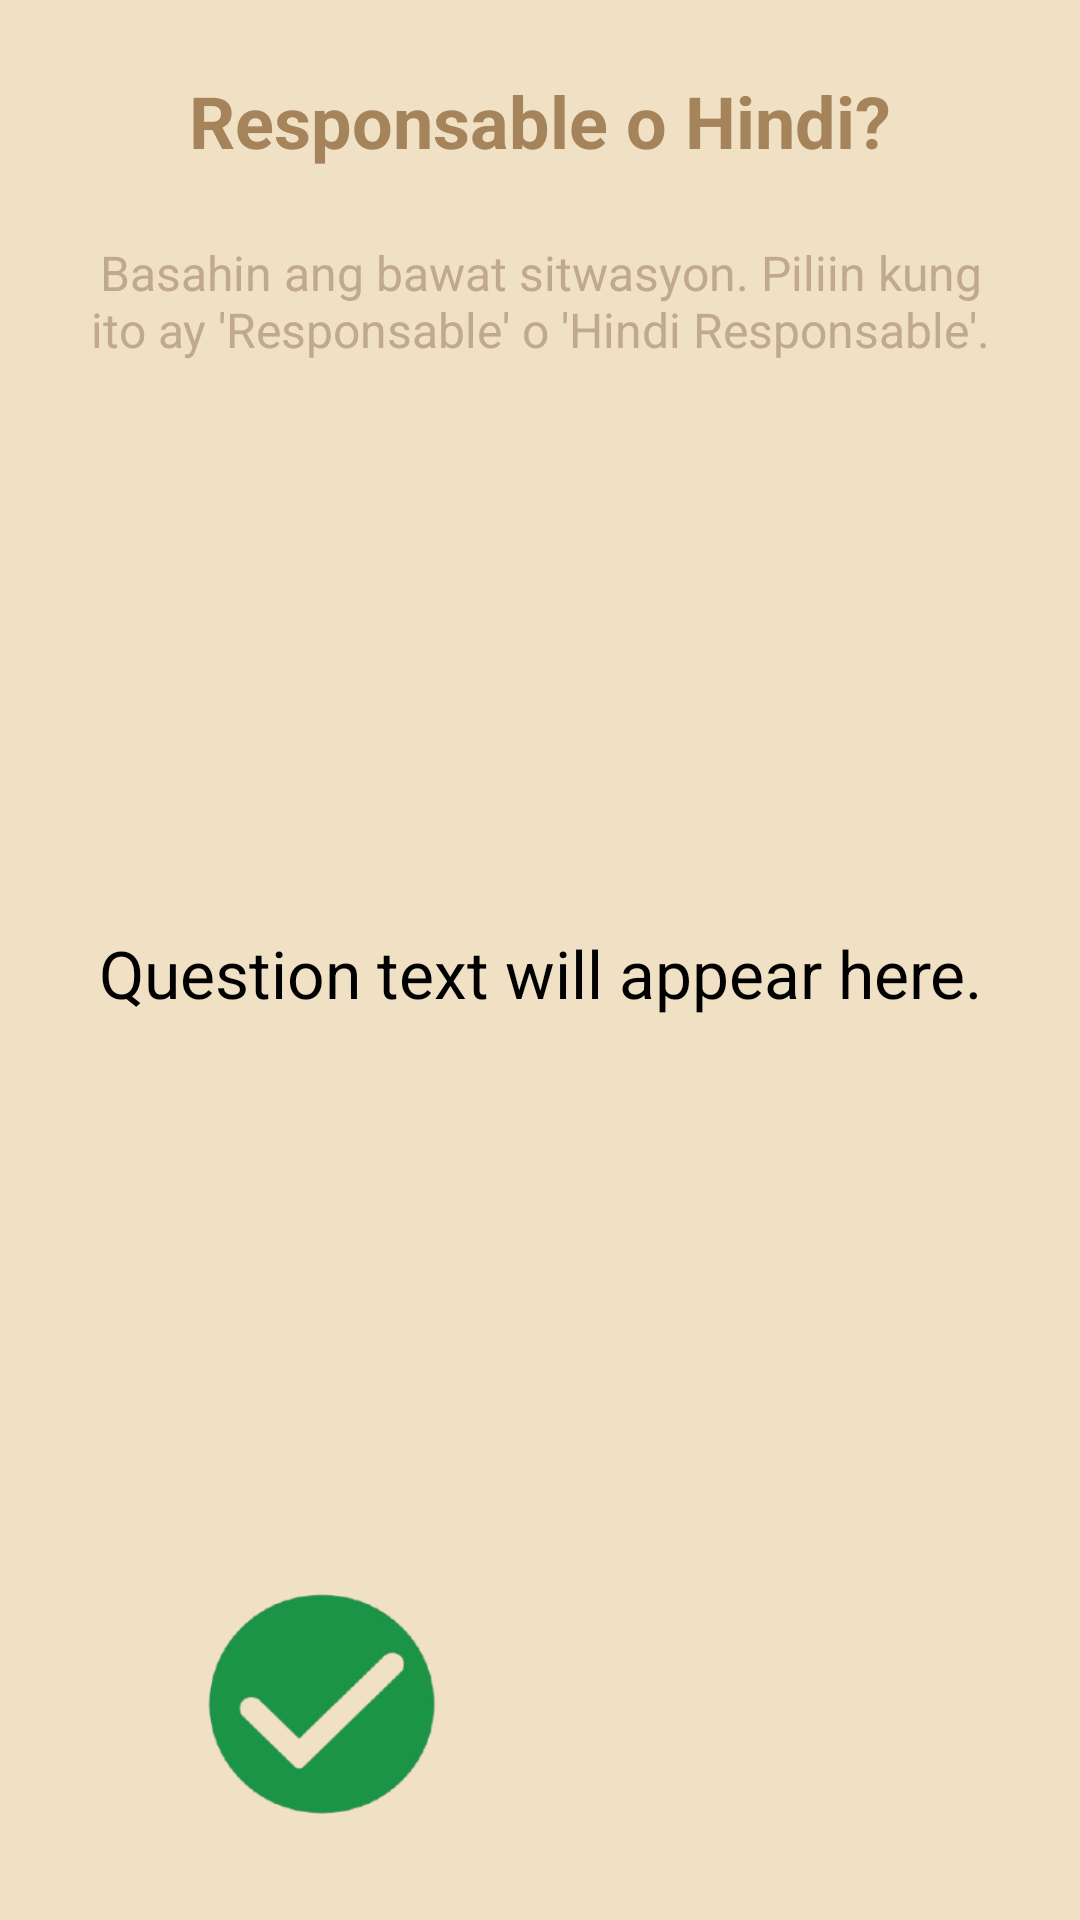

The Android layout XML behind this screen, and the referenced resources:
<!-- AndroidManifest.xml: application theme Theme.PagBAUL -->
<!-- res/layout/new3.xml -->
<?xml version="1.0" encoding="utf-8"?>
<androidx.constraintlayout.widget.ConstraintLayout xmlns:android="http://schemas.android.com/apk/res/android"
    xmlns:app="http://schemas.android.com/apk/res-auto"
    xmlns:tools="http://schemas.android.com/tools"
    android:layout_width="match_parent"
    android:layout_height="match_parent"
    android:background="#F0E0C4"
    tools:context=".Book3Station5GameFragment">

    
    <ImageButton
        android:id="@+id/btn_back"
        android:layout_width="48dp"
        android:layout_height="48dp"
        android:layout_marginStart="16dp"
        android:layout_marginTop="16dp"
        android:background="?attr/selectableItemBackgroundBorderless"
        android:contentDescription="Back"
        android:src="@drawable/ic_back_arrow"
        app:layout_constraintStart_toStartOf="parent"
        app:layout_constraintTop_toTopOf="parent"
        app:tint="#A5845C" />

    
    <TextView
        android:id="@+id/tv_station_title"
        android:layout_width="wrap_content"
        android:layout_height="wrap_content"
        android:text="Responsable o Hindi?"
        android:textColor="#A5845C"
        android:textSize="24sp"
        android:textStyle="bold"
        app:layout_constraintBottom_toBottomOf="@id/btn_back"
        app:layout_constraintEnd_toEndOf="parent"
        app:layout_constraintStart_toStartOf="parent"
        app:layout_constraintTop_toTopOf="@id/btn_back" />

    
    <TextView
        android:id="@+id/tv_instructions"
        android:layout_width="0dp"
        android:layout_height="wrap_content"
        android:layout_marginStart="24dp"
        android:layout_marginTop="16dp"
        android:layout_marginEnd="24dp"
        android:text="Basahin ang bawat sitwasyon. Piliin kung ito ay 'Responsable' o 'Hindi Responsable'."
        android:textAlignment="center"
        android:textColor="#C0A98E"
        android:textSize="16sp"
        app:layout_constraintEnd_toEndOf="parent"
        app:layout_constraintStart_toStartOf="parent"
        app:layout_constraintTop_toBottomOf="@id/btn_back" />

    
    <TextView
        android:id="@+id/tv_question_text"
        android:layout_width="0dp"
        android:layout_height="0dp"
        android:layout_margin="24dp"
        android:gravity="center"
        android:text="Question text will appear here."
        android:textColor="@android:color/black"
        android:textSize="22sp"
        app:layout_constraintBottom_toTopOf="@+id/btn_responsable"
        app:layout_constraintEnd_toEndOf="parent"
        app:layout_constraintStart_toStartOf="parent"
        app:layout_constraintTop_toBottomOf="@id/tv_instructions" />

    
    <ImageButton
        android:id="@+id/btn_responsable"
        android:layout_width="80dp"
        android:layout_height="80dp"
        android:layout_marginBottom="32dp"
        android:background="@drawable/check"
        android:contentDescription="Responsable"
        app:layout_constraintBottom_toBottomOf="parent"
        app:layout_constraintEnd_toStartOf="@+id/btn_hindi_responsable"
        app:layout_constraintHorizontal_chainStyle="packed"
        app:layout_constraintStart_toStartOf="parent" />

    
    <ImageButton
        android:id="@+id/btn_hindi_responsable"
        android:layout_width="80dp"
        android:layout_height="80dp"
        android:layout_marginStart="64dp"
        android:background="@drawable/x"
        android:contentDescription="Hindi Responsable"
        app:layout_constraintBottom_toBottomOf="@+id/btn_responsable"
        app:layout_constraintEnd_toEndOf="parent"
        app:layout_constraintStart_toEndOf="@+id/btn_responsable"
        app:layout_constraintTop_toTopOf="@+id/btn_responsable" />

</androidx.constraintlayout.widget.ConstraintLayout>
<!-- resources referenced by this layout -->
<resources>
  <!-- drawable check: png bitmap (drawable, 26404 bytes) -->
  <style name="Theme.PagBAUL" parent="Theme.AppCompat.Light.NoActionBar">
          
  
          
          <item name="colorPrimary">@color/primary_brown</item>
  
          
          <item name="colorPrimaryDark">@color/primary_brown_dark</item>
  
          
          <item name="colorAccent">@color/secondary_cream_dark</item>
  
          
          <item name="android:windowBackground">@color/app_background</item>
      </style>
  <color name="primary_brown">#C19A6B</color>
  <color name="primary_brown_dark">#8D6E42</color>
  <color name="secondary_cream_dark">#C6A475</color>
  <color name="app_background">#FAD6A5</color>
</resources>
